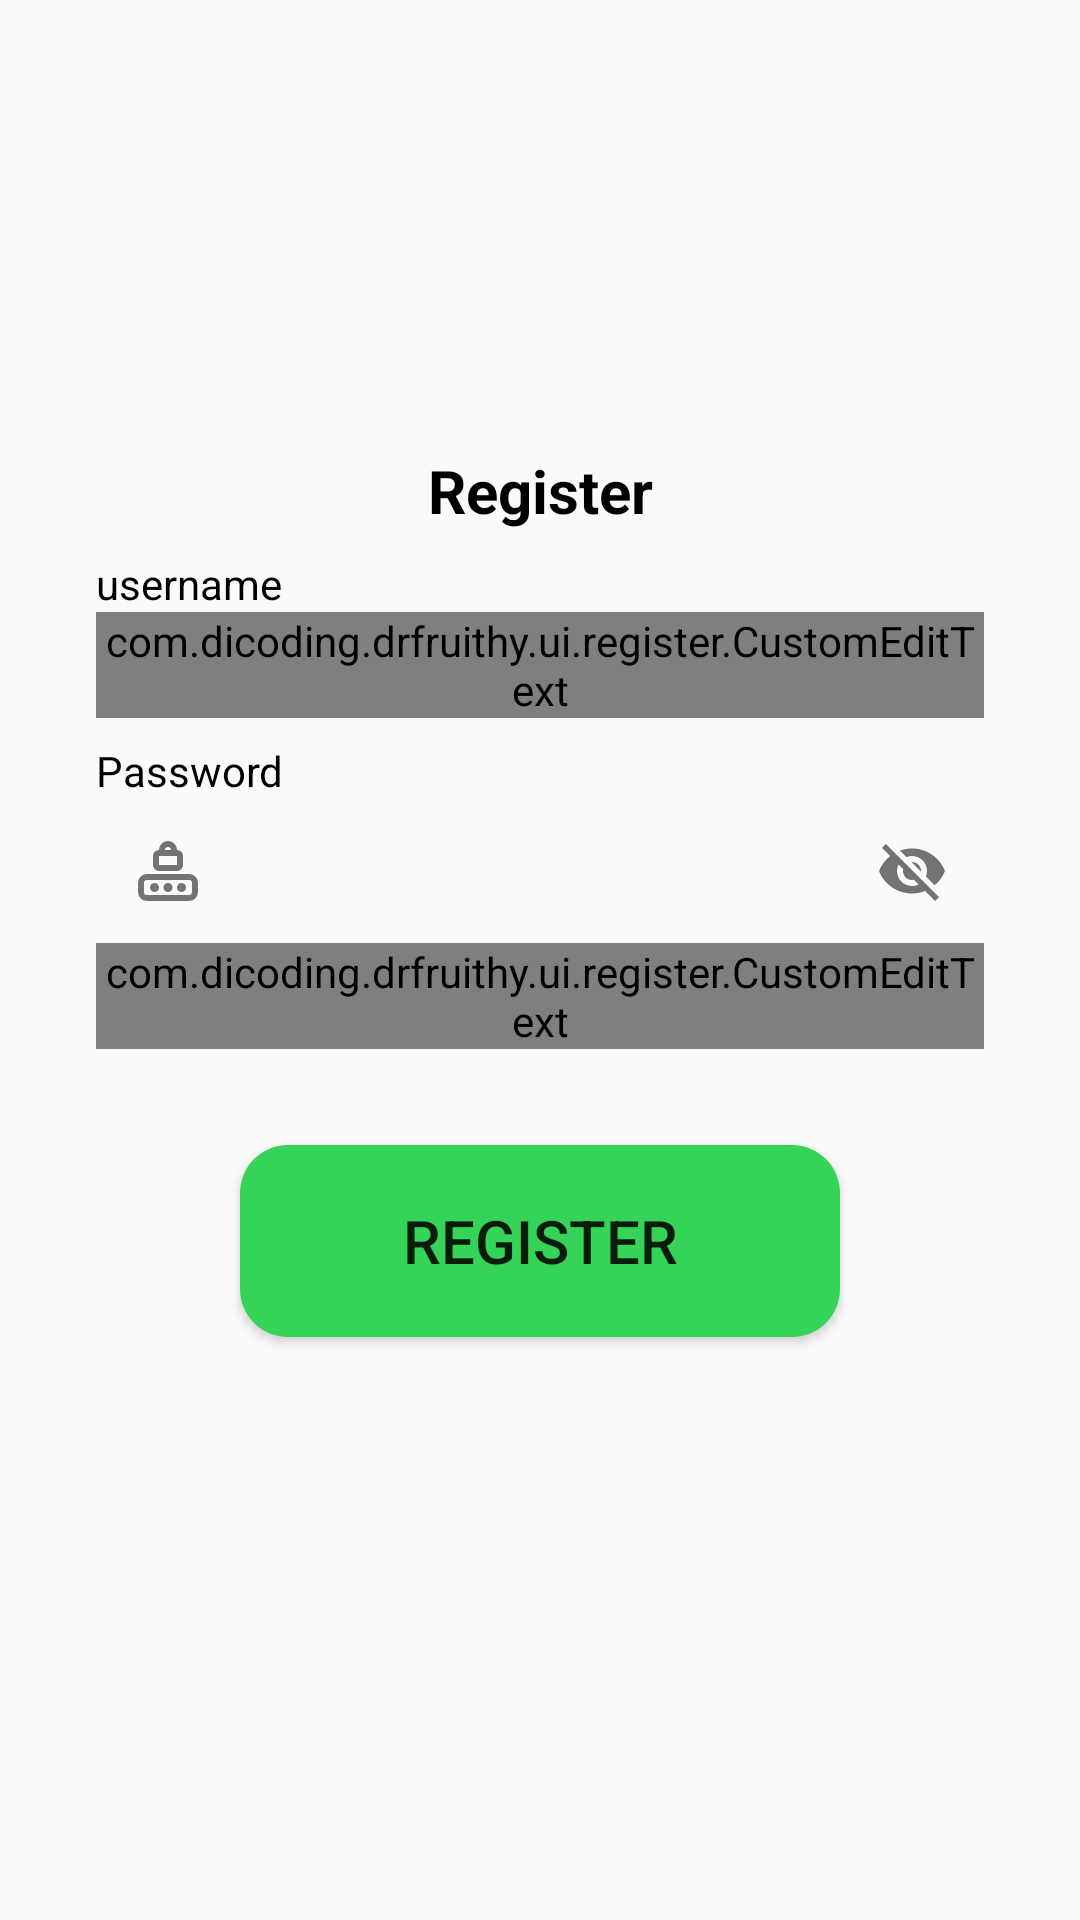

Produce the Android XML layout that renders to this screen, including the resource entries it uses.
<!-- AndroidManifest.xml: application theme Theme.DrFruithy -->
<!-- res/layout/activity_register.xml -->
<?xml version="1.0" encoding="utf-8"?>
<androidx.constraintlayout.widget.ConstraintLayout xmlns:android="http://schemas.android.com/apk/res/android"
    xmlns:app="http://schemas.android.com/apk/res-auto"
    xmlns:tools="http://schemas.android.com/tools"
    android:id="@+id/main"
    android:layout_width="match_parent"
    android:layout_height="match_parent"
    tools:context=".ui.register.RegisterActivity">

    <TextView
        android:id="@+id/titleTextView"
        android:layout_width="0dp"
        android:layout_height="wrap_content"
        android:layout_marginStart="32dp"
        android:layout_marginTop="150dp"
        android:layout_marginEnd="32dp"
        android:text="@string/register"
        android:textAlignment="center"
        android:textColor="@color/black"
        android:textSize="20sp"
        android:textStyle="bold"
        app:layout_constraintEnd_toEndOf="parent"
        app:layout_constraintHorizontal_bias="0.0"
        app:layout_constraintStart_toStartOf="parent"
        app:layout_constraintTop_toTopOf="parent" />

    <TextView
        android:id="@+id/nameTextView"
        android:layout_width="wrap_content"
        android:layout_height="wrap_content"
        android:layout_marginStart="32dp"
        android:layout_marginTop="8dp"
        android:text="@string/username"
        android:textColor="@color/black"
        app:layout_constraintStart_toStartOf="parent"
        app:layout_constraintTop_toBottomOf="@+id/titleTextView" />

    <com.google.android.material.textfield.TextInputLayout
        android:id="@+id/nameEditTextLayout"
        android:layout_width="0dp"
        android:layout_height="wrap_content"
        android:layout_marginStart="32dp"
        android:layout_marginEnd="32dp"
        app:layout_constraintEnd_toEndOf="parent"
        app:layout_constraintStart_toStartOf="parent"
        app:layout_constraintTop_toBottomOf="@+id/nameTextView"
        app:startIconDrawable="@drawable/person">

        <com.dicoding.drfruithy.ui.register.CustomEditText
            android:id="@+id/nameEditText"
            android:layout_width="match_parent"
            android:layout_height="wrap_content"
            android:ems="10"
            android:inputType="text" />
    </com.google.android.material.textfield.TextInputLayout>



    <TextView
        android:id="@+id/passwordTextView"
        android:layout_width="wrap_content"
        android:layout_height="wrap_content"
        android:layout_marginStart="32dp"
        android:layout_marginTop="8dp"
        android:text="@string/password_space"
        android:textColor="@color/black"
        app:layout_constraintStart_toStartOf="parent"
        app:layout_constraintTop_toBottomOf="@+id/nameEditTextLayout" />

    <com.google.android.material.textfield.TextInputLayout
        android:id="@+id/passwordEditTextLayout"
        android:layout_width="0dp"
        android:layout_height="wrap_content"
        android:layout_marginStart="32dp"
        android:layout_marginEnd="32dp"
        app:endIconMode="password_toggle"
        app:layout_constraintEnd_toEndOf="parent"
        app:layout_constraintStart_toStartOf="parent"
        app:layout_constraintTop_toBottomOf="@+id/passwordTextView"
        app:startIconDrawable="@drawable/password">

        <com.dicoding.drfruithy.ui.register.CustomEditText
            android:id="@+id/passwordEditText"
            android:layout_width="match_parent"
            android:layout_height="wrap_content"
            android:ems="10"
            android:inputType="textPassword" />
    </com.google.android.material.textfield.TextInputLayout>

    <Button
        android:id="@+id/signupButton"
        android:layout_width="200dp"
        android:layout_height="64dp"
        android:layout_marginStart="32dp"
        android:layout_marginTop="32dp"
        android:layout_marginEnd="32dp"
        android:background="@drawable/rounded_button"
        android:text="@string/register"
        android:textSize="20sp"
        app:layout_constraintEnd_toEndOf="parent"
        app:layout_constraintStart_toStartOf="parent"
        app:layout_constraintTop_toBottomOf="@+id/passwordEditTextLayout" />


    <ProgressBar
        android:id="@+id/progressBar"
        style="?android:attr/progressBarStyle"
        android:layout_width="wrap_content"
        android:layout_height="wrap_content"
        android:visibility="gone"
        app:layout_constraintBottom_toBottomOf="parent"
        app:layout_constraintEnd_toEndOf="parent"
        app:layout_constraintStart_toStartOf="parent"
        app:layout_constraintTop_toTopOf="parent"
        tools:visibility="visible" />

</androidx.constraintlayout.widget.ConstraintLayout>
<!-- resources referenced by this layout -->
<resources>
  <color name="black">#FF000000</color>
  <!-- drawable password (drawable) -->
  <vector xmlns:android="http://schemas.android.com/apk/res/android"
      android:width="24dp"
      android:height="24dp"
      android:viewportWidth="24"
      android:viewportHeight="24">
    <path
        android:pathData="M14,6V5C14,3.895 13.105,3 12,3C10.895,3 10,3.895 10,5V6M9,11H15C15.552,11 16,10.552 16,10V7C16,6.448 15.552,6 15,6H9C8.448,6 8,6.448 8,7V10C8,10.552 8.448,11 9,11ZM5,21H19C20.105,21 21,20.105 21,19V16C21,14.895 20.105,14 19,14H5C3.895,14 3,14.895 3,16V19C3,20.105 3.895,21 5,21Z"
        android:strokeLineJoin="round"
        android:strokeWidth="2"
        android:fillColor="#00000000"
        android:strokeColor="#000000"
        android:strokeLineCap="round"/>
    <path
        android:pathData="M7.5,17.5m-1.5,0a1.5,1.5 0,1 1,3 0a1.5,1.5 0,1 1,-3 0"
        android:fillColor="#000000"/>
    <path
        android:pathData="M12,17.5m-1.5,0a1.5,1.5 0,1 1,3 0a1.5,1.5 0,1 1,-3 0"
        android:fillColor="#000000"/>
    <path
        android:pathData="M16.5,17.5m-1.5,0a1.5,1.5 0,1 1,3 0a1.5,1.5 0,1 1,-3 0"
        android:fillColor="#000000"/>
  </vector>
  <!-- drawable rounded_button (drawable) -->
  <shape xmlns:android="http://schemas.android.com/apk/res/android">
      <solid android:color="@color/navBack" /> 
      <corners android:radius="16dp" /> 
      <padding
          android:left="10dp"
          android:top="10dp"
          android:right="10dp"
          android:bottom="10dp" />
  </shape>
  <string name="password_space">   Password</string>
  <string name="register">Register</string>
  <string name="username">username</string>
  <style name="Theme.DrFruithy" parent="Theme.AppCompat.DayNight.NoActionBar">
          
          <item name="colorPrimary">@color/navBack</item>
          <item name="colorPrimaryVariant">@color/purple_700</item>
          <item name="colorOnPrimary">@color/white</item>
          
          <item name="colorSecondary">@color/teal_200</item>
          <item name="colorSecondaryVariant">@color/teal_700</item>
          <item name="colorOnSecondary">@color/black</item>
          
          <item name="android:statusBarColor">@color/black</item>
          
      </style>
  <color name="navBack">#35D458</color>
  <color name="purple_700">#FF3700B3</color>
  <color name="white">#FFFFFFFF</color>
  <color name="teal_200">#FF03DAC5</color>
  <color name="teal_700">#FF018786</color>
</resources>
